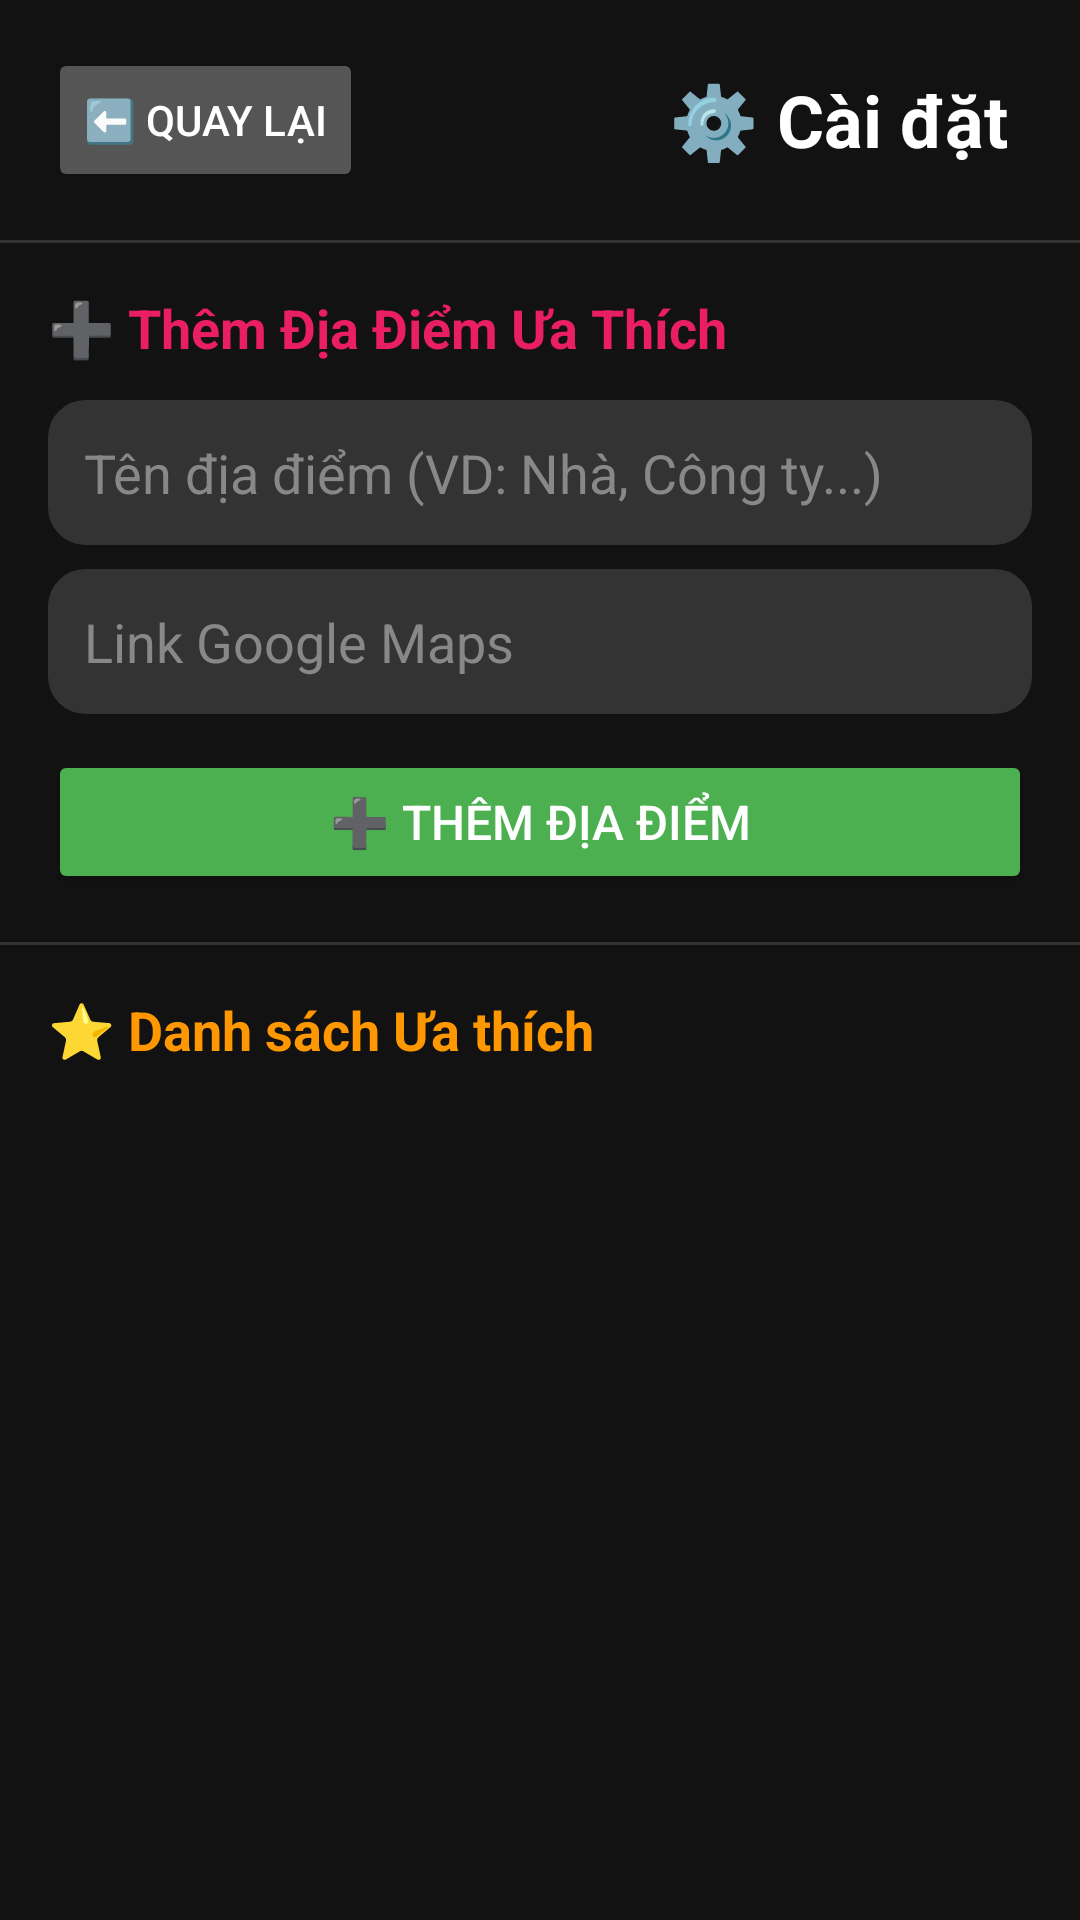

Produce the Android XML layout that renders to this screen, including the resource entries it uses.
<!-- AndroidManifest.xml: application theme Theme.LocateShare -->
<!-- res/layout/activity_settings.xml -->
<?xml version="1.0" encoding="utf-8"?>
<LinearLayout xmlns:android="http://schemas.android.com/apk/res/android"
    xmlns:app="http://schemas.android.com/apk/res-auto"
    android:layout_width="match_parent"
    android:layout_height="match_parent"
    android:orientation="vertical"
    android:background="#121212">

    
    <LinearLayout
        android:layout_width="match_parent"
        android:layout_height="wrap_content"
        android:orientation="horizontal"
        android:gravity="center_vertical"
        android:padding="16dp">

        <Button
            android:id="@+id/btnBackSettings"
            android:layout_width="wrap_content"
            android:layout_height="wrap_content"
            android:text="⬅️ Quay lại"
            android:backgroundTint="#555555"
            android:textColor="#FFFFFF" />

        <TextView
            android:layout_width="0dp"
            android:layout_height="wrap_content"
            android:layout_weight="1"
            android:text="⚙️ Cài đặt"
            android:textSize="24sp"
            android:textStyle="bold"
            android:textColor="#FFFFFF"
            android:gravity="end"
            android:layout_marginEnd="8dp" />
    </LinearLayout>

    
    <View
        android:layout_width="match_parent"
        android:layout_height="1dp"
        android:background="#333333" />

    
    <LinearLayout
        android:layout_width="match_parent"
        android:layout_height="wrap_content"
        android:orientation="vertical"
        android:padding="16dp">

        <TextView
            android:layout_width="wrap_content"
            android:layout_height="wrap_content"
            android:text="➕ Thêm Địa Điểm Ưa Thích"
            android:textSize="18sp"
            android:textStyle="bold"
            android:textColor="#E91E63"
            android:layout_marginBottom="12dp" />

        <EditText
            android:id="@+id/etFavName"
            android:layout_width="match_parent"
            android:layout_height="wrap_content"
            android:hint="Tên địa điểm (VD: Nhà, Công ty...)"
            android:inputType="text"
            android:background="@drawable/input_background"
            android:backgroundTint="#333333"
            android:padding="12dp"
            android:textColor="#FFFFFF"
            android:textColorHint="#888888"
            android:layout_marginBottom="8dp" />

        <EditText
            android:id="@+id/etFavUrl"
            android:layout_width="match_parent"
            android:layout_height="wrap_content"
            android:hint="Link Google Maps"
            android:inputType="textUri"
            android:background="@drawable/input_background"
            android:backgroundTint="#333333"
            android:padding="12dp"
            android:textColor="#FFFFFF"
            android:textColorHint="#888888"
            android:layout_marginBottom="12dp" />

        <Button
            android:id="@+id/btnAddFavorite"
            android:layout_width="match_parent"
            android:layout_height="wrap_content"
            android:text="➕ Thêm địa điểm"
            android:backgroundTint="#4CAF50"
            android:textColor="#FFFFFF"
            android:textSize="16sp"
            app:cornerRadius="8dp" />
    </LinearLayout>

    
    <View
        android:layout_width="match_parent"
        android:layout_height="1dp"
        android:background="#333333" />

    
    <TextView
        android:layout_width="wrap_content"
        android:layout_height="wrap_content"
        android:text="⭐ Danh sách Ưa thích"
        android:textSize="18sp"
        android:textStyle="bold"
        android:textColor="#FF9800"
        android:padding="16dp" />

    <androidx.recyclerview.widget.RecyclerView
        android:id="@+id/rvFavorites"
        android:layout_width="match_parent"
        android:layout_height="0dp"
        android:layout_weight="1"
        android:paddingStart="8dp"
        android:paddingEnd="8dp"
        android:clipToPadding="false" />

</LinearLayout>
<!-- resources referenced by this layout -->
<resources>
  <!-- drawable input_background (drawable) -->
  <?xml version="1.0" encoding="utf-8"?>
  <shape xmlns:android="http://schemas.android.com/apk/res/android"
      android:shape="rectangle">
      <solid android:color="#FFFFFF"/>
      <corners android:radius="12dp"/>
      <stroke android:width="1dp" android:color="#BDBDBD"/>
      <padding android:left="16dp" android:right="16dp"/>
  </shape>
  <style name="Theme.LocateShare" parent="Base.Theme.LocateShare" />
  <style name="Base.Theme.LocateShare" parent="Theme.Material3.DayNight.NoActionBar">
          
          
      </style>
</resources>
